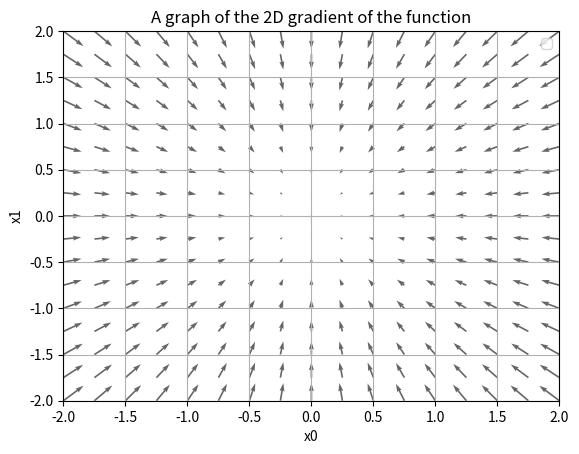

Generate this figure with matplotlib:
# coding: utf-8
# cf.http://d.hatena.ne.jp/white_wheels/20100327/p3
# A program to Calculate and plot the 2D gradient  Curve
# [redacted]
# 21/3/2025

#import the numpy ,matplotlib and mpl_toolkits for 3D visualization
import numpy as np
import matplotlib.pylab as plt
from mpl_toolkits.mplot3d import Axes3D

#function to calculate the numerical gradient.
def _numerical_gradient_no_batch(f, x):
    h = 1e-4 # 0.0001
    grad = np.zeros_like(x) # adding zeros to the vector.
    
    for idx in range(x.size):
        tmp_val = x[idx]
        
        # f(x+h) 계산
        x[idx] = float(tmp_val) + h
        fxh1 = f(x)
        
        # f(x-h) 계산
        x[idx] = tmp_val - h 
        fxh2 = f(x) 
        # calculating the final gradient using the formulae  
        #  gradient = (f(xh1) -f(xh2) )/ 2 *h  
        grad[idx] = (fxh1 - fxh2) / (2*h) 
        x[idx] = tmp_val # 값 복원
        
    return grad


def numerical_gradient(f, X):
    if X.ndim == 1:
        return _numerical_gradient_no_batch(f, X)
    else:
        grad = np.zeros_like(X)
        
        for idx, x in enumerate(X):
            grad[idx] = _numerical_gradient_no_batch(f, x)
        
        return grad


def function_2(x):
    if x.ndim == 1:
        return np.sum(x**2)
    else:
        return np.sum(x**2, axis=1)


def tangent_line(f, x):
    d = numerical_gradient(f, x)
    print(d)
    y = f(x) - d*x
    return lambda t: d*t + y
     
if __name__ == '__main__':
    #input vectors x0 and x1
    x0 = np.arange(-2, 2.5, 0.25)
    x1 = np.arange(-2, 2.5, 0.25)
    X, Y = np.meshgrid(x0, x1)
    
    X = X.flatten()
    Y = Y.flatten()
    
    grad = numerical_gradient(function_2, np.array([X, Y]) )
    
    plt.figure()
    plt.quiver(X, Y, -grad[0], -grad[1],  angles="xy",color="#666666")#,headwidth=10,scale=40,color="#444444")
    plt.xlim([-2, 2])
    plt.ylim([-2, 2])
    plt.xlabel('x0')
    plt.ylabel('x1')
    plt.title("A graph of the 2D gradient of the function")
    plt.grid()
    plt.legend()
    plt.draw()
    plt.show()
